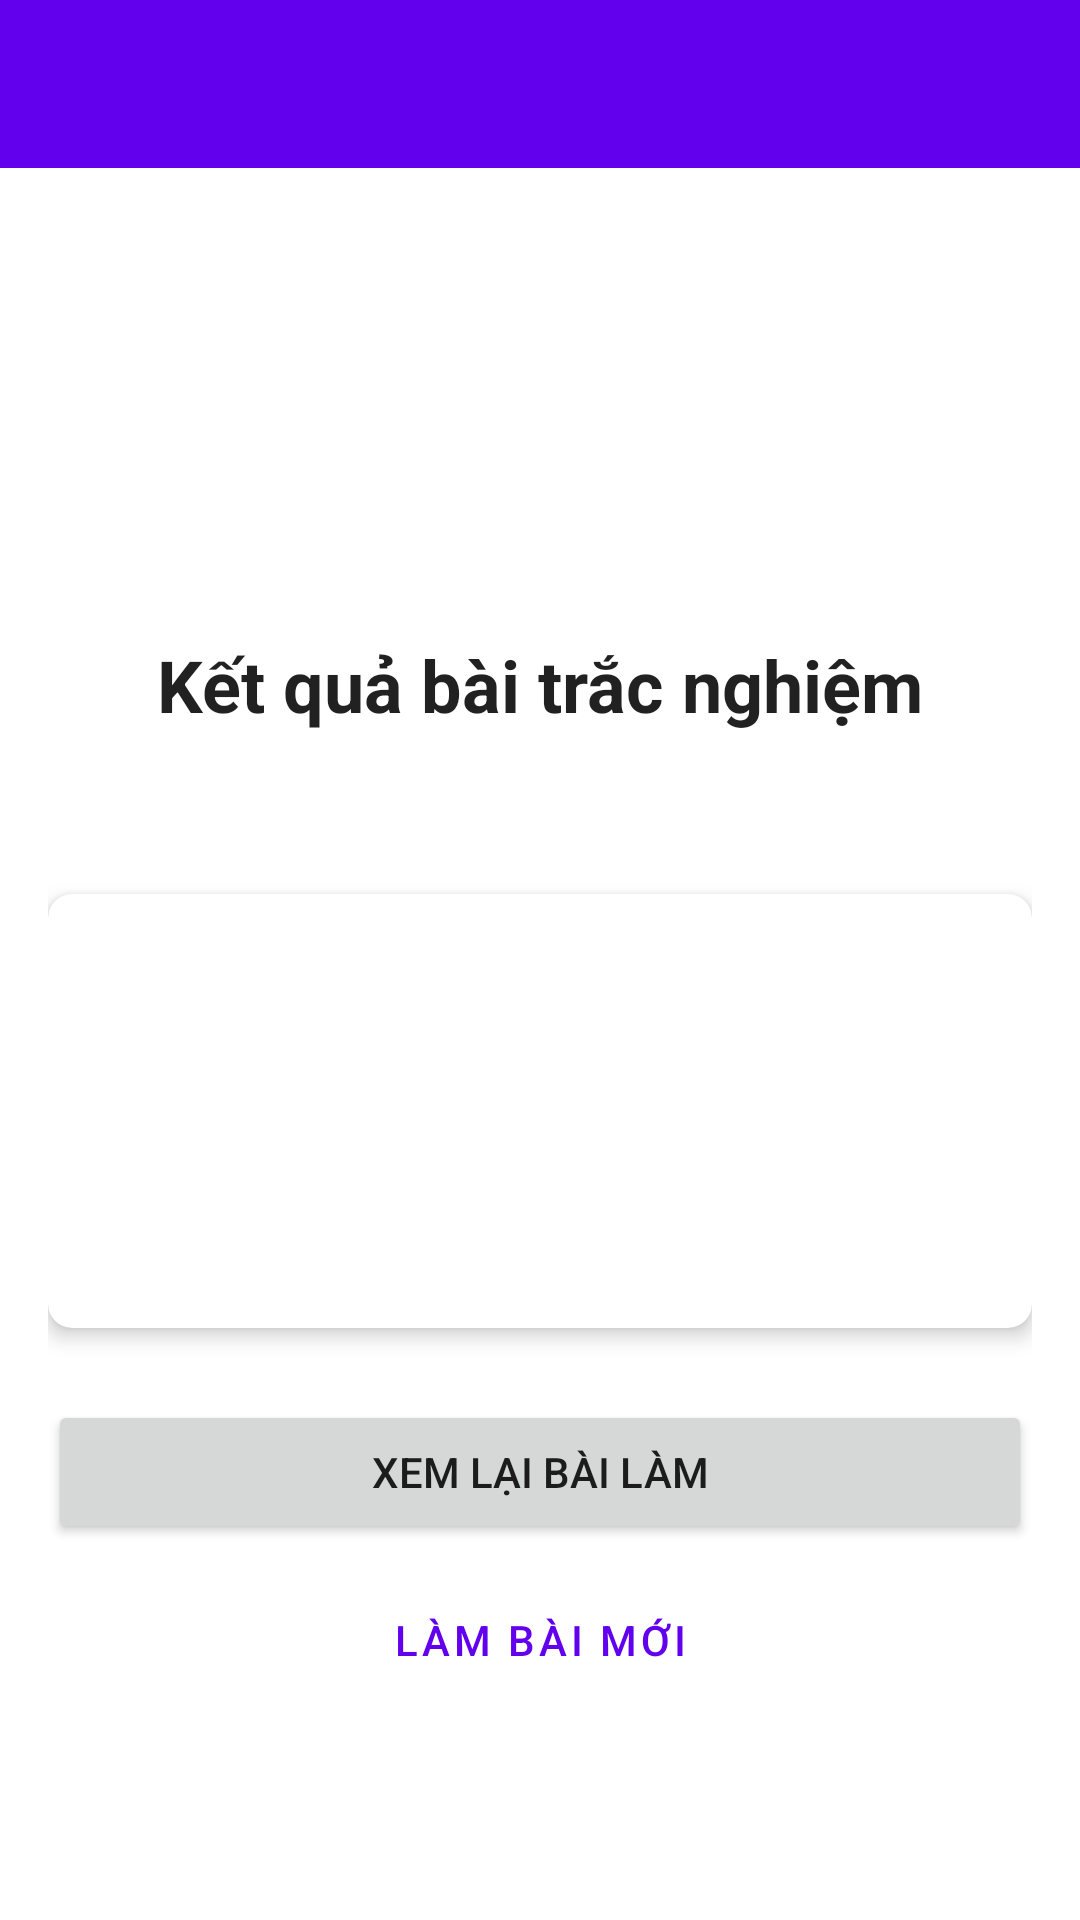

Produce the Android XML layout that renders to this screen, including the resource entries it uses.
<!-- AndroidManifest.xml: application theme Theme.GiaoThong -->
<!-- res/layout/activity_quiz_result.xml -->
<?xml version="1.0" encoding="utf-8"?>
<androidx.constraintlayout.widget.ConstraintLayout xmlns:android="http://schemas.android.com/apk/res/android"
    xmlns:app="http://schemas.android.com/apk/res-auto"
    xmlns:tools="http://schemas.android.com/tools"
    android:layout_width="match_parent"
    android:layout_height="match_parent"
    tools:context=".ui.quiz.QuizResultActivity">

    <androidx.appcompat.widget.Toolbar
        android:id="@+id/toolbar"
        android:layout_width="match_parent"
        android:layout_height="?attr/actionBarSize"
        android:background="?attr/colorPrimary"
        android:theme="@style/ThemeOverlay.AppCompat.Dark.ActionBar"
        app:layout_constraintTop_toTopOf="parent"
        app:popupTheme="@style/ThemeOverlay.AppCompat.Light" />

    <ScrollView
        android:layout_width="match_parent"
        android:layout_height="0dp"
        app:layout_constraintBottom_toBottomOf="parent"
        app:layout_constraintTop_toBottomOf="@id/toolbar">

        <androidx.constraintlayout.widget.ConstraintLayout
            android:layout_width="match_parent"
            android:layout_height="wrap_content"
            android:padding="16dp">

            <ImageView
                android:id="@+id/image_result"
                android:layout_width="100dp"
                android:layout_height="100dp"
                android:layout_marginTop="24dp"
                android:contentDescription="@string/app_name"
                android:src="@drawable/ic_quiz"
                app:layout_constraintEnd_toEndOf="parent"
                app:layout_constraintStart_toStartOf="parent"
                app:layout_constraintTop_toTopOf="parent"
                app:tint="@color/colorPrimary" />

            <TextView
                android:id="@+id/text_result_header"
                android:layout_width="wrap_content"
                android:layout_height="wrap_content"
                android:layout_marginTop="16dp"
                android:text="@string/quiz_result_title"
                android:textAppearance="?attr/textAppearanceHeadline5"
                android:textStyle="bold"
                app:layout_constraintEnd_toEndOf="parent"
                app:layout_constraintStart_toStartOf="parent"
                app:layout_constraintTop_toBottomOf="@id/image_result" />

            <TextView
                android:id="@+id/text_quiz_title"
                android:layout_width="wrap_content"
                android:layout_height="wrap_content"
                android:layout_marginTop="8dp"
                android:textAppearance="?attr/textAppearanceSubtitle1"
                android:textStyle="italic"
                app:layout_constraintEnd_toEndOf="parent"
                app:layout_constraintStart_toStartOf="parent"
                app:layout_constraintTop_toBottomOf="@id/text_result_header"
                tools:text="Trắc nghiệm biển báo giao thông" />

            <androidx.cardview.widget.CardView
                android:id="@+id/card_score"
                android:layout_width="match_parent"
                android:layout_height="wrap_content"
                android:layout_marginTop="24dp"
                app:cardCornerRadius="8dp"
                app:cardElevation="4dp"
                app:layout_constraintTop_toBottomOf="@id/text_quiz_title">

                <LinearLayout
                    android:layout_width="match_parent"
                    android:layout_height="wrap_content"
                    android:orientation="vertical"
                    android:padding="16dp">

                    <TextView
                        android:id="@+id/text_correct_answers"
                        android:layout_width="match_parent"
                        android:layout_height="wrap_content"
                        android:textAppearance="?attr/textAppearanceBody1"
                        tools:text="Số câu đúng: 8/10" />

                    <TextView
                        android:id="@+id/text_score"
                        android:layout_width="match_parent"
                        android:layout_height="wrap_content"
                        android:layout_marginTop="8dp"
                        android:textAppearance="?attr/textAppearanceHeadline4"
                        android:textColor="@color/colorPrimary"
                        android:textStyle="bold"
                        tools:text="Điểm số: 8.0" />

                    <TextView
                        android:id="@+id/text_evaluation"
                        android:layout_width="match_parent"
                        android:layout_height="wrap_content"
                        android:layout_marginTop="16dp"
                        android:textAppearance="?attr/textAppearanceBody1"
                        tools:text="Tốt! Bạn đã có kiến thức khá tốt về biển báo giao thông." />
                </LinearLayout>
            </androidx.cardview.widget.CardView>

            <Button
                android:id="@+id/btn_review"
                android:layout_width="match_parent"
                android:layout_height="wrap_content"
                android:layout_marginTop="24dp"
                android:text="@string/quiz_result_review"
                app:layout_constraintTop_toBottomOf="@id/card_score" />

            <Button
                android:id="@+id/btn_new_quiz"
                style="@style/Widget.MaterialComponents.Button.OutlinedButton"
                android:layout_width="match_parent"
                android:layout_height="wrap_content"
                android:layout_marginTop="8dp"
                android:text="@string/quiz_result_new"
                app:layout_constraintTop_toBottomOf="@id/btn_review" />

        </androidx.constraintlayout.widget.ConstraintLayout>
    </ScrollView>

</androidx.constraintlayout.widget.ConstraintLayout>
<!-- resources referenced by this layout -->
<resources>
  <color name="colorPrimary">#2196F3</color>
  <string name="app_name">Giao Thông</string>
  <string name="quiz_result_new">Làm bài mới</string>
  <string name="quiz_result_review">Xem lại bài làm</string>
  <string name="quiz_result_title">Kết quả bài trắc nghiệm</string>
  <style name="Theme.GiaoThong" parent="Theme.MaterialComponents.DayNight.DarkActionBar">
          
          <item name="colorPrimary">@color/purple_500</item>
          <item name="colorPrimaryVariant">@color/purple_700</item>
          <item name="colorOnPrimary">@color/white</item>
          
          <item name="colorSecondary">@color/teal_200</item>
          <item name="colorSecondaryVariant">@color/teal_700</item>
          <item name="colorOnSecondary">@color/black</item>
          
          <item name="android:statusBarColor">?attr/colorPrimaryVariant</item>
          
      </style>
  <color name="purple_500">#FF6200EE</color>
  <color name="purple_700">#FF3700B3</color>
  <color name="white">#FFFFFFFF</color>
  <color name="teal_200">#FF03DAC5</color>
  <color name="teal_700">#FF018786</color>
  <color name="black">#FF000000</color>
</resources>
